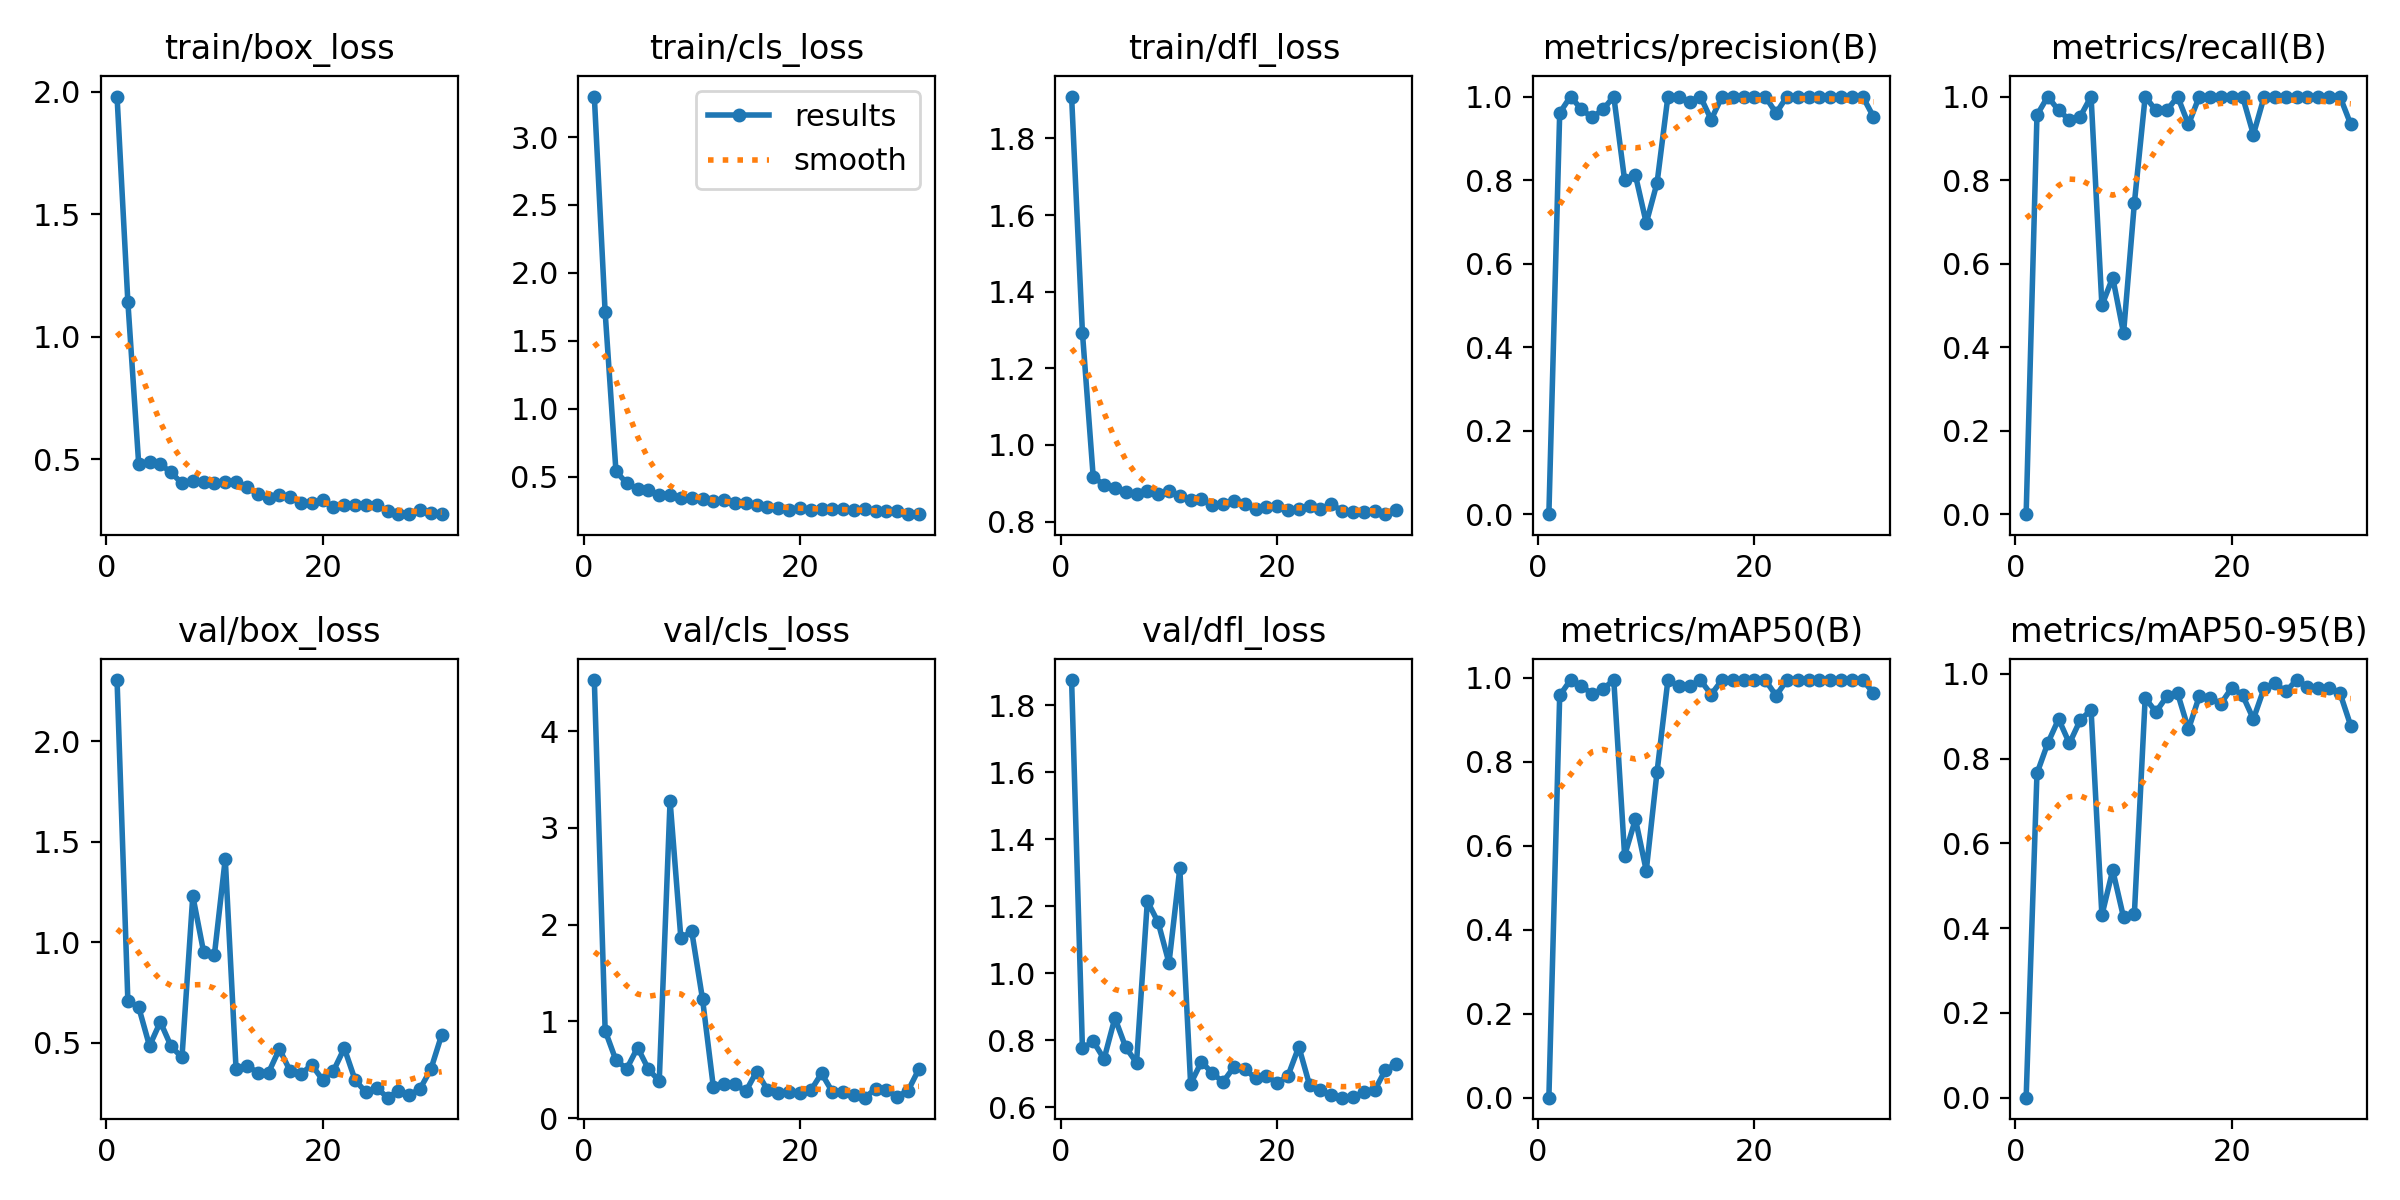

The table this chart was drawn from, first rows:
epoch, time, train/box_loss, train/cls_loss, train/dfl_loss, metrics/precision(B), metrics/recall(B), metrics/mAP50(B), metrics/mAP50-95(B), val/box_loss, val/cls_loss, val/dfl_loss, lr/pg0, lr/pg1, lr/pg2
1, 5.361, 1.98, 3.298, 1.909, 0, 0, 0, 0, 2.305, 4.529, 1.875, 0.0001143, 0.0001143, 0.0001143
2, 6.804, 1.142, 1.711, 1.293, 0.9608, 0.9556, 0.9583, 0.7649, 0.7067, 0.9045, 0.7754, 0.0002405, 0.0002405, 0.0002405
3, 8.841, 0.481, 0.5403, 0.9155, 1, 1, 0.995, 0.8363, 0.6773, 0.5975, 0.7968, 0.0003642, 0.0003642, 0.0003642
4, 10.28, 0.4898, 0.4525, 0.8964, 0.9697, 0.9667, 0.9806, 0.8931, 0.4842, 0.5111, 0.7439, 0.0004853, 0.0004853, 0.0004853
5, 10.96, 0.4798, 0.4111, 0.8876, 0.9499, 0.9444, 0.9622, 0.8357, 0.6039, 0.7293, 0.8663, 0.0006039, 0.0006039, 0.0006039
6, 12.24, 0.4461, 0.402, 0.877, 0.9691, 0.9521, 0.9738, 0.8908, 0.4819, 0.5056, 0.779, 0.0007199, 0.0007199, 0.0007199
7, 13.6, 0.4014, 0.3663, 0.873, 1, 1, 0.995, 0.9147, 0.4271, 0.3831, 0.7325, 0.0008334, 0.0008334, 0.0008334
8, 15.08, 0.4097, 0.3655, 0.8784, 0.8, 0.5, 0.5767, 0.4304, 1.231, 3.281, 1.215, 0.0009443, 0.0009443, 0.0009443
9, 16.44, 0.4062, 0.3444, 0.8718, 0.8116, 0.5667, 0.6637, 0.5368, 0.9521, 1.858, 1.152, 0.001053, 0.001053, 0.001053
10, 17.7, 0.4034, 0.3412, 0.8798, 0.6971, 0.4333, 0.5409, 0.4254, 0.9393, 1.933, 1.031, 0.001158, 0.001158, 0.001158
11, 19.31, 0.4059, 0.3394, 0.8677, 0.7936, 0.7444, 0.7768, 0.4329, 1.416, 1.23, 1.313, 0.001262, 0.001262, 0.001262
12, 20.55, 0.4076, 0.3242, 0.8568, 1, 1, 0.995, 0.9426, 0.3671, 0.3219, 0.6699, 0.001273, 0.001273, 0.001273
13, 22.48, 0.3868, 0.3281, 0.859, 0.9981, 0.9667, 0.98, 0.91, 0.3866, 0.3526, 0.7357, 0.001259, 0.001259, 0.001259
14, 23.98, 0.3572, 0.3109, 0.8429, 0.988, 0.9667, 0.9797, 0.9465, 0.3513, 0.3534, 0.7014, 0.001245, 0.001245, 0.001245
15, 25.5, 0.3432, 0.3051, 0.8462, 1, 1, 0.995, 0.9537, 0.3514, 0.2758, 0.6753, 0.001231, 0.001231, 0.001231
16, 26.82, 0.3551, 0.295, 0.8524, 0.9447, 0.9333, 0.9606, 0.869, 0.469, 0.4817, 0.7198, 0.001217, 0.001217, 0.001217
17, 28.21, 0.3453, 0.279, 0.8454, 1, 1, 0.995, 0.9469, 0.3594, 0.2918, 0.7145, 0.001203, 0.001203, 0.001203
18, 29.44, 0.3217, 0.2673, 0.8331, 1, 1, 0.995, 0.9427, 0.3457, 0.2574, 0.6859, 0.001189, 0.001189, 0.001189
19, 30.84, 0.3199, 0.2572, 0.8383, 1, 1, 0.995, 0.9295, 0.3894, 0.2713, 0.6944, 0.001174, 0.001174, 0.001174
20, 31.98, 0.3319, 0.2714, 0.8407, 1, 1, 0.995, 0.9667, 0.3155, 0.2556, 0.6711, 0.00116, 0.00116, 0.00116
21, 33.71, 0.3035, 0.2593, 0.8294, 1, 1, 0.995, 0.9495, 0.3605, 0.2855, 0.694, 0.001146, 0.001146, 0.001146
22, 35.27, 0.3141, 0.2625, 0.8328, 0.9605, 0.909, 0.9578, 0.8931, 0.473, 0.4623, 0.7804, 0.001132, 0.001132, 0.001132
23, 36.4, 0.312, 0.2594, 0.8398, 1, 1, 0.995, 0.9665, 0.3146, 0.271, 0.6653, 0.001118, 0.001118, 0.001118
24, 38.77, 0.312, 0.2628, 0.8327, 1, 1, 0.995, 0.9771, 0.2536, 0.2656, 0.6499, 0.001104, 0.001104, 0.001104
25, 40.53, 0.3124, 0.2586, 0.8461, 1, 1, 0.995, 0.9584, 0.2758, 0.2428, 0.6363, 0.001089, 0.001089, 0.001089
26, 42.04, 0.2881, 0.2608, 0.8268, 1, 1, 0.995, 0.9851, 0.2268, 0.2112, 0.6284, 0.001075, 0.001075, 0.001075
27, 43.25, 0.276, 0.2512, 0.825, 1, 1, 0.995, 0.9686, 0.2602, 0.3035, 0.6318, 0.001061, 0.001061, 0.001061
28, 45.42, 0.2774, 0.248, 0.8259, 1, 1, 0.995, 0.9669, 0.2394, 0.29, 0.644, 0.001047, 0.001047, 0.001047
29, 47.44, 0.2948, 0.248, 0.8287, 1, 1, 0.995, 0.9656, 0.271, 0.2225, 0.6499, 0.001033, 0.001033, 0.001033
30, 49.21, 0.2818, 0.2296, 0.8192, 1, 1, 0.995, 0.9546, 0.3679, 0.2845, 0.7112, 0.001019, 0.001019, 0.001019
31, 50.64, 0.2779, 0.225, 0.8302, 0.9515, 0.9333, 0.9644, 0.8771, 0.5392, 0.5078, 0.7301, 0.001005, 0.001005, 0.001005
